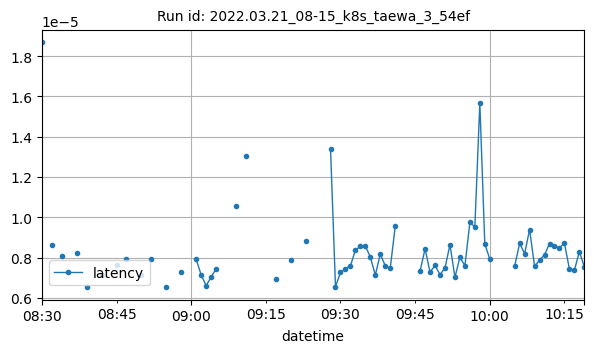

The file beside this chart, header and first rows:
datetime, latency
2022-03-21T08:30:00Z, 1.8676122029622395e-05
2022-03-21T08:32:00Z, 8.630752563476563e-06
2022-03-21T08:34:00Z, 8.061528205871582e-06
2022-03-21T08:37:00Z, 8.232453290153953e-06
2022-03-21T08:39:00Z, 6.543265448676215e-06
2022-03-21T08:42:00Z, 7.152557373046875e-06
2022-03-21T08:45:00Z, 7.653236389160157e-06
2022-03-21T08:47:00Z, 7.924579438709078e-06
2022-03-21T08:50:00Z, 7.141720164905895e-06
2022-03-21T08:52:00Z, 7.930009261421535e-06
2022-03-21T08:55:00Z, 6.516774495442708e-06
2022-03-21T08:58:00Z, 7.295608520507813e-06
2022-03-21T09:01:00Z, 7.915496826171876e-06
2022-03-21T09:02:00Z, 7.152557373046875e-06
2022-03-21T09:03:00Z, 6.608963012695312e-06
2022-03-21T09:04:00Z, 7.028579711914063e-06
2022-03-21T09:05:00Z, 7.438659667968751e-06
2022-03-21T09:09:00Z, 1.0569890340169271e-05
2022-03-21T09:11:00Z, 1.3027191162109375e-05
2022-03-21T09:17:00Z, 6.9141387939453125e-06
2022-03-21T09:20:00Z, 7.867813110351562e-06
2022-03-21T09:23:00Z, 8.81195068359375e-06
2022-03-21T09:28:00Z, 1.3408660888671872e-05
2022-03-21T09:29:00Z, 6.551742553710938e-06
2022-03-21T09:30:00Z, 7.268544789907096e-06
2022-03-21T09:31:00Z, 7.438659667968752e-06
2022-03-21T09:32:00Z, 7.5912475585937474e-06
2022-03-21T09:33:00Z, 8.373260498046876e-06
2022-03-21T09:34:00Z, 8.55445861816406e-06
2022-03-21T09:35:00Z, 8.573532104492188e-06
2022-03-21T09:36:00Z, 8.029937744140627e-06
2022-03-21T09:37:00Z, 7.13348388671875e-06
2022-03-21T09:38:00Z, 8.172988891601561e-06
2022-03-21T09:39:00Z, 7.59124755859375e-06
2022-03-21T09:40:00Z, 7.467269897460938e-06
2022-03-21T09:41:00Z, 9.54627990722656e-06
2022-03-21T09:46:00Z, 7.343292236328125e-06
2022-03-21T09:47:00Z, 8.432488692434211e-06
2022-03-21T09:48:00Z, 7.276535034179687e-06
2022-03-21T09:49:00Z, 7.610321044921877e-06
2022-03-21T09:50:00Z, 7.152557373046875e-06
2022-03-21T09:51:00Z, 7.486343383789062e-06
2022-03-21T09:52:00Z, 8.640289306640625e-06
2022-03-21T09:53:00Z, 7.01904296875e-06
2022-03-21T09:54:00Z, 8.020401000976563e-06
2022-03-21T09:55:00Z, 7.59124755859375e-06
2022-03-21T09:56:00Z, 9.746551513671876e-06
2022-03-21T09:57:00Z, 9.527206420898436e-06
2022-03-21T09:58:00Z, 1.5662266657902648e-05
2022-03-21T09:59:00Z, 8.6824099222819e-06
2022-03-21T10:00:00Z, 7.925033569335938e-06
2022-03-21T10:05:00Z, 7.581710815429685e-06
2022-03-21T10:06:00Z, 8.707046508789065e-06
2022-03-21T10:07:00Z, 8.190000379407729e-06
2022-03-21T10:08:00Z, 9.393692016601564e-06
2022-03-21T10:09:00Z, 7.5626373291015605e-06
2022-03-21T10:10:00Z, 7.877349853515623e-06
2022-03-21T10:11:00Z, 8.134841918945312e-06
2022-03-21T10:12:00Z, 8.697509765625e-06
2022-03-21T10:13:00Z, 8.592605590820312e-06
... 6 more rows
